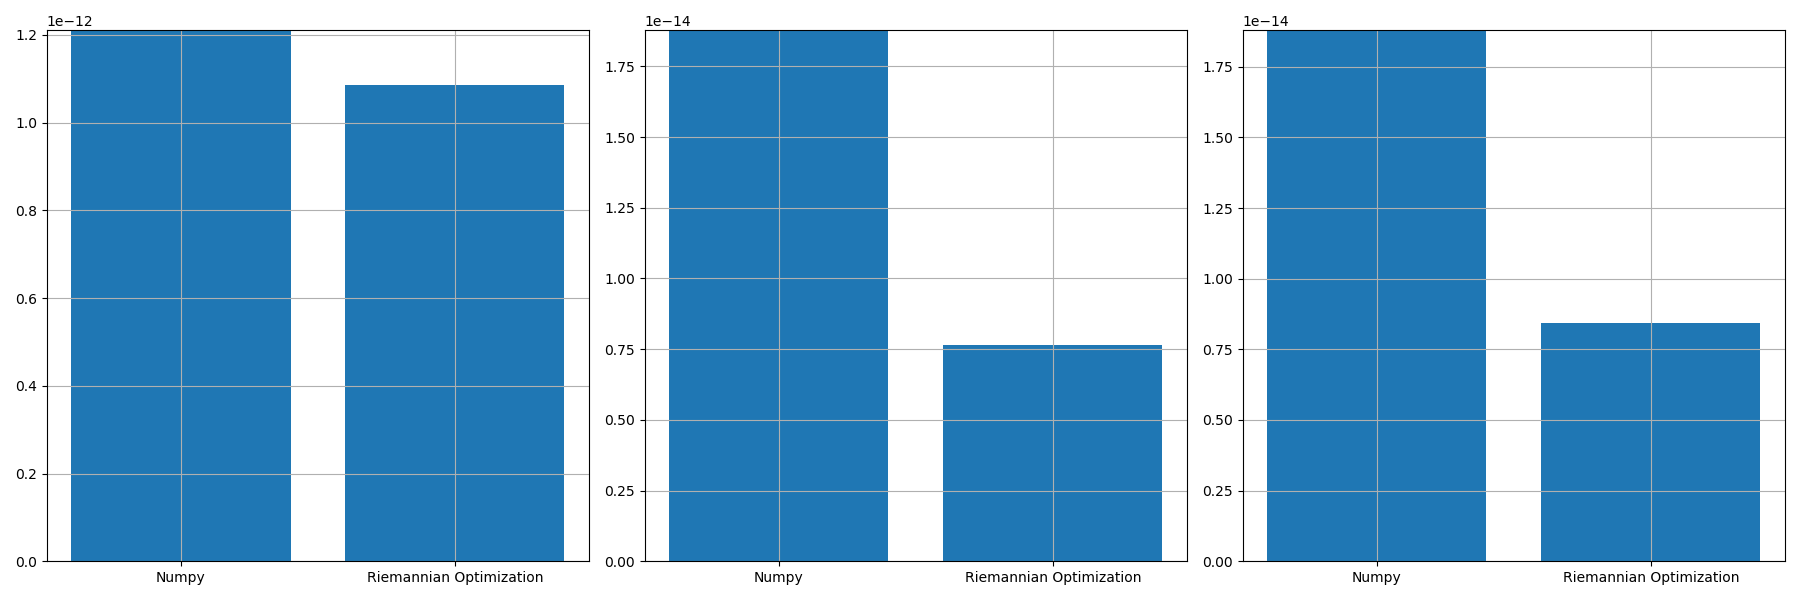

The file beside this chart, header and first rows:
, norm_prop, norm_conv, norm_prop_IU, norm_prop_IV, norm_conv_IU0, norm_conv_IV0
0, 1.0852510182372296e-12, 1.2107195320923987e-12, 7.645820342712053e-15, 8.449421173830076e-15, 1.8777553185766323e-14, 1.8796206791829456e-14
